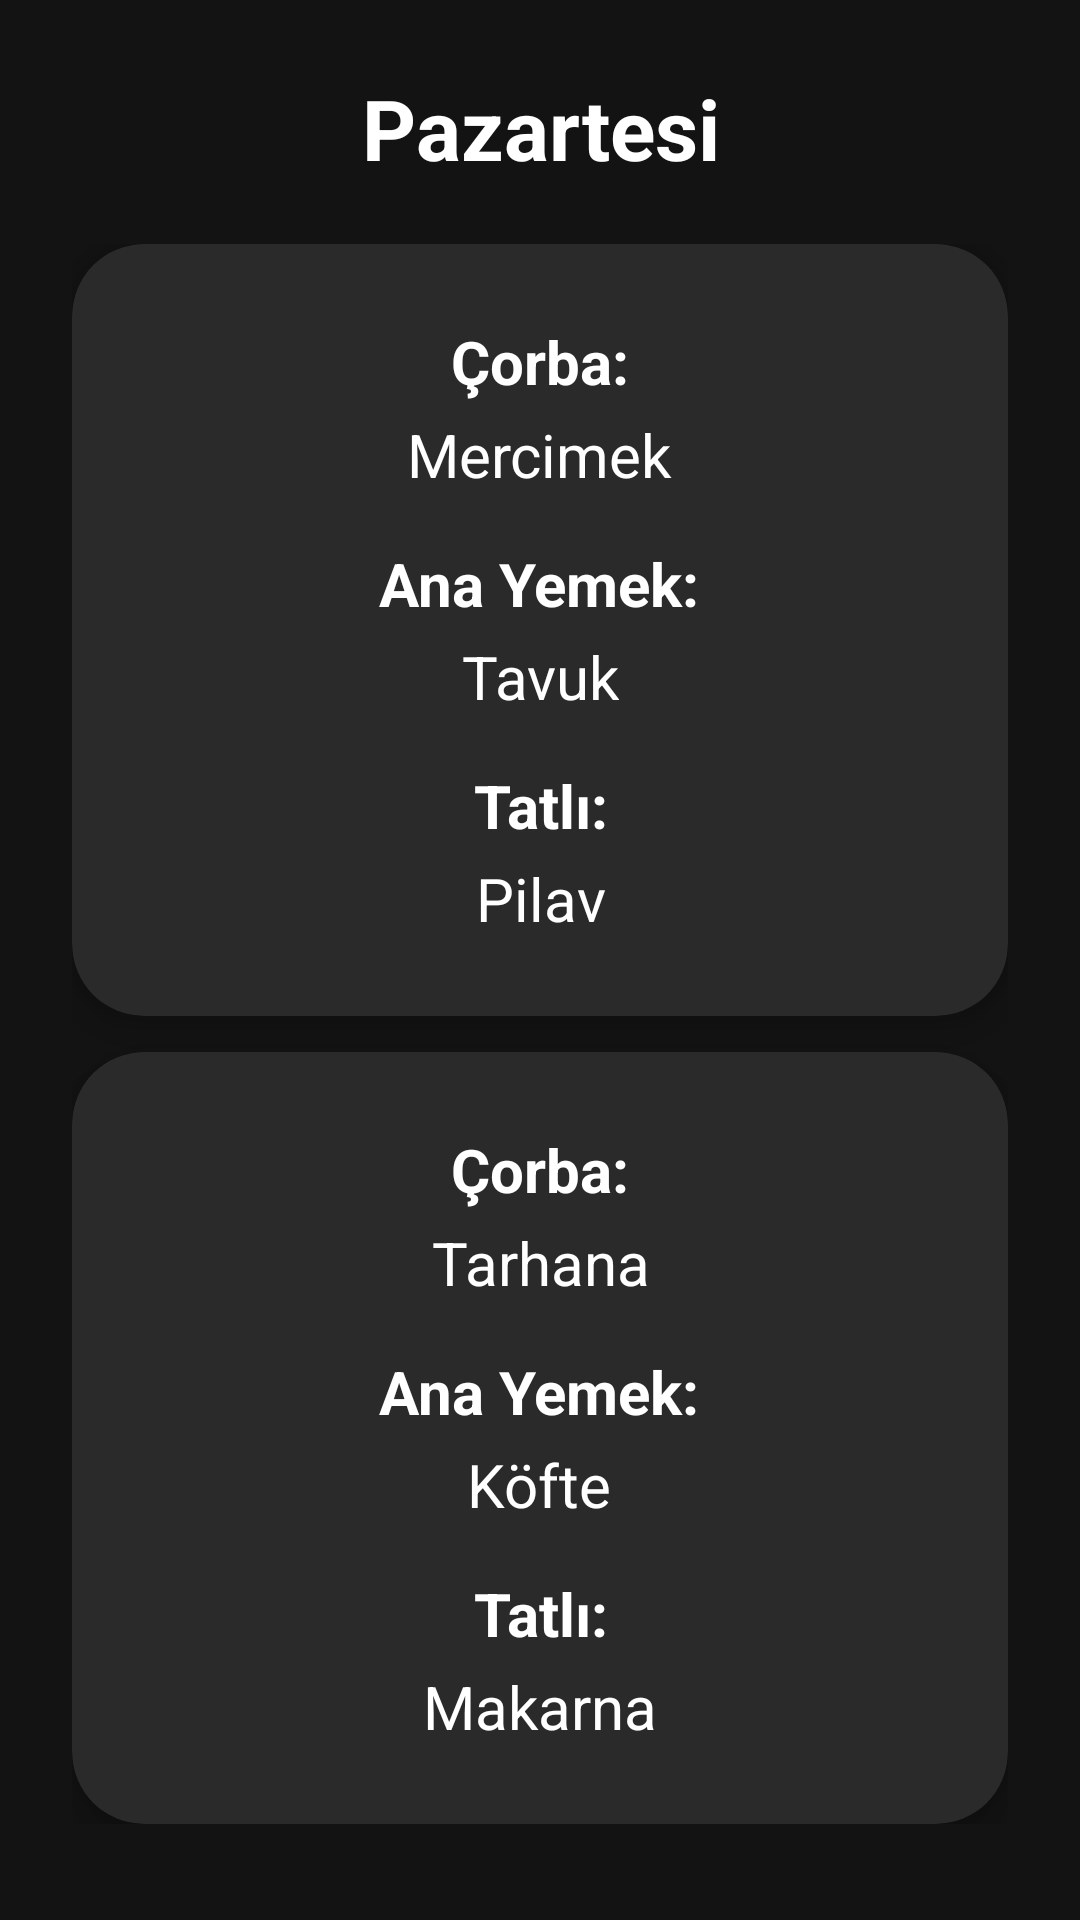

This screen was rendered from an Android layout file. Write that file and the resources it references.
<!-- AndroidManifest.xml: application theme Theme.MySocilUni -->
<!-- res/layout/as_yemek_card.xml -->
<LinearLayout xmlns:android="http://schemas.android.com/apk/res/android"
    xmlns:app="http://schemas.android.com/apk/res-auto"
    xmlns:tools="http://schemas.android.com/tools"
    android:layout_width="match_parent"
    android:layout_height="match_parent"
    android:orientation="vertical"
    android:padding="24dp"
    android:background="#131313">

    <TextView
        android:id="@+id/gun_text"
        android:layout_width="match_parent"
        android:layout_height="wrap_content"
        android:text="Pazartesi"
        android:textColor="#FFFFFF"
        android:textSize="28sp"
        android:textStyle="bold"
        android:gravity="center"
        android:textAlignment="center"
        android:layout_marginBottom="12dp" />

    <LinearLayout
        android:layout_width="match_parent"
        android:layout_height="0dp"
        android:layout_weight="1"
        android:orientation="vertical"
        android:gravity="center"
        android:layout_marginTop="8dp"
        android:layout_marginBottom="8dp">

        <androidx.cardview.widget.CardView
            android:layout_width="match_parent"
            android:layout_height="0dp"
            android:layout_weight="1.5"
            android:layout_marginBottom="12dp"
            android:backgroundTint="#2A2A2A"
            app:cardCornerRadius="24dp"
            app:cardElevation="8dp"
            tools:ignore="NestedWeights">

            <LinearLayout
                android:layout_width="match_parent"
                android:layout_height="match_parent"
                android:orientation="vertical"
                android:padding="24dp"
                android:gravity="center">

                <TextView
                    android:id="@+id/corba_label"
                    android:layout_width="wrap_content"
                    android:layout_height="wrap_content"
                    android:text="Çorba:"
                    android:textColor="#FFFFFF"
                    android:textSize="20sp"
                    android:textStyle="bold"
                    android:textAlignment="center"
                    android:layout_marginBottom="4dp" />

                <TextView
                    android:id="@+id/corba_text"
                    android:layout_width="wrap_content"
                    android:layout_height="wrap_content"
                    android:text="Mercimek"
                    android:textColor="#FFFFFF"
                    android:textSize="20sp"
                    android:textAlignment="center"
                    android:layout_marginBottom="16dp" />

                <TextView
                    android:id="@+id/ana_yemek_label"
                    android:layout_width="wrap_content"
                    android:layout_height="wrap_content"
                    android:text="Ana Yemek:"
                    android:textColor="#FFFFFF"
                    android:textSize="20sp"
                    android:textStyle="bold"
                    android:textAlignment="center"
                    android:layout_marginBottom="4dp" />

                <TextView
                    android:id="@+id/ana_yemek_text"
                    android:layout_width="wrap_content"
                    android:layout_height="wrap_content"
                    android:text="Tavuk"
                    android:textColor="#FFFFFF"
                    android:textSize="20sp"
                    android:textAlignment="center"
                    android:layout_marginBottom="16dp" />

                <TextView
                    android:id="@+id/tatli_label"
                    android:layout_width="wrap_content"
                    android:layout_height="wrap_content"
                    android:text="Tatlı:"
                    android:textColor="#FFFFFF"
                    android:textSize="20sp"
                    android:textStyle="bold"
                    android:textAlignment="center"
                    android:layout_marginBottom="4dp" />

                <TextView
                    android:id="@+id/tatli_text"
                    android:layout_width="wrap_content"
                    android:layout_height="wrap_content"
                    android:text="Pilav"
                    android:textColor="#FFFFFF"
                    android:textSize="20sp"
                    android:textAlignment="center" />

            </LinearLayout>
        </androidx.cardview.widget.CardView>

        <androidx.cardview.widget.CardView
            android:layout_width="match_parent"
            android:layout_height="0dp"
            android:layout_weight="1.5"
            android:backgroundTint="#2A2A2A"
            app:cardCornerRadius="24dp"
            app:cardElevation="8dp">

            <LinearLayout
                android:layout_width="match_parent"
                android:layout_height="match_parent"
                android:orientation="vertical"
                android:padding="24dp"
                android:gravity="center">

                <TextView
                    android:id="@+id/corba_label_2"
                    android:layout_width="wrap_content"
                    android:layout_height="wrap_content"
                    android:text="Çorba:"
                    android:textColor="#FFFFFF"
                    android:textSize="20sp"
                    android:textStyle="bold"
                    android:textAlignment="center"
                    android:layout_marginBottom="4dp" />

                <TextView
                    android:id="@+id/corba_text_2"
                    android:layout_width="wrap_content"
                    android:layout_height="wrap_content"
                    android:text="Tarhana"
                    android:textColor="#FFFFFF"
                    android:textSize="20sp"
                    android:textAlignment="center"
                    android:layout_marginBottom="16dp" />

                <TextView
                    android:id="@+id/ana_yemek_label_2"
                    android:layout_width="wrap_content"
                    android:layout_height="wrap_content"
                    android:text="Ana Yemek:"
                    android:textColor="#FFFFFF"
                    android:textSize="20sp"
                    android:textStyle="bold"
                    android:textAlignment="center"
                    android:layout_marginBottom="4dp" />

                <TextView
                    android:id="@+id/ana_yemek_text_2"
                    android:layout_width="wrap_content"
                    android:layout_height="wrap_content"
                    android:text="Köfte"
                    android:textColor="#FFFFFF"
                    android:textSize="20sp"
                    android:textAlignment="center"
                    android:layout_marginBottom="16dp" />

                <TextView
                    android:id="@+id/tatli_label_2"
                    android:layout_width="wrap_content"
                    android:layout_height="wrap_content"
                    android:text="Tatlı:"
                    android:textColor="#FFFFFF"
                    android:textSize="20sp"
                    android:textStyle="bold"
                    android:textAlignment="center"
                    android:layout_marginBottom="4dp" />

                <TextView
                    android:id="@+id/tatli_text_2"
                    android:layout_width="wrap_content"
                    android:layout_height="wrap_content"
                    android:text="Makarna"
                    android:textColor="#FFFFFF"
                    android:textSize="20sp"
                    android:textAlignment="center" />

            </LinearLayout>

        </androidx.cardview.widget.CardView>

    </LinearLayout>
</LinearLayout>
<!-- resources referenced by this layout -->
<resources>
  <style name="Theme.MySocilUni" parent="Base.Theme.MySocilUni" />
  <style name="Base.Theme.MySocilUni" parent="Theme.Material3.Light.NoActionBar">
          
          <item name="colorPrimary">@color/white</item>
          <item name="android:windowFullscreen">true</item>
          <item name="android:windowTranslucentNavigation">true</item>
          <item name="android:windowTranslucentStatus">true</item>
      </style>
  <color name="white">#FFFFFFFF</color>
</resources>
